Run: headless pygame with SDL's dummy video driver; simulated clock (each Clock.tick advances the game by its frame time, no real sleeping); random seed 0; keys injected as events and as key.get_pressed() state; no mouse input.
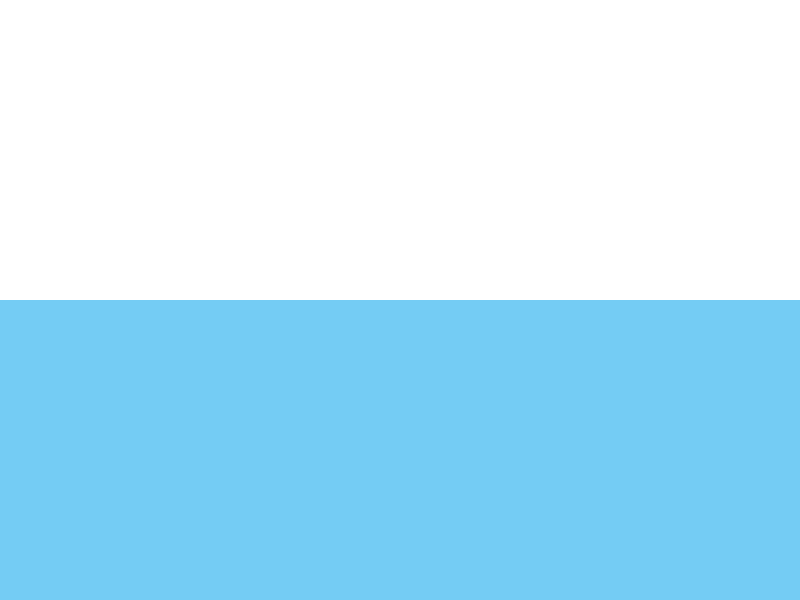
Frame 1 of 4 · flips 1–60 · no input
Frame 2 of 4 · flips 61–180 · tapped SPACE, RETURN · held RIGHT (→), D · screen unchanged from frame 1, image omitted
Frame 3 of 4 · flips 181–300 · held DOWN (↓), S · screen unchanged from frame 2, image omitted
Frame 4 of 4 · flips 301–420 · held LEFT (←), A, UP (↑), W · screen unchanged from frame 3, image omitted

The pygame program that drew these frames:

import pygame


class Grid():
    
    def __init__(self, screen, cellWidth):
        self.screen = screen
        self.width = screen.get_width()
        self.height = screen.get_height()
        self.grid = set()
        self.cellWidth = cellWidth
    
    def fillAll(self, cell):
        for i in range(0, self.width, self.cellWidth):
            for j in range(0, self.height, self.cellWidth):
                c = cell(i, j, self.cellWidth)
                self.grid.add(c)
    
    def display(self):
        for cell in self.grid:
            cell.draw(self.screen)
    
    def getCellCollision(self, x, y):
        for cell in self.grid:
            if cell.collidepoint(x, y):
                return cell
        return None

    def getCell(self, x, y):
        for cell in self.grid:
            if cell.rect.x == x and cell.rect.y == y:
                return cell
        return None

    def fillUpTo(self, y, cell):
        for i in range(0, self.width, self.cellWidth):
            for j in range(0, y, self.cellWidth):
                self.grid.remove(self.getCell(i, j))
                c = cell(i, j, self.cellWidth)
                self.grid.add(c)

class Cell():
    
    def __init__(self, x, y, width, color):
        self.rect = pygame.Rect(x, y, width, width)
        self.color = color
    
    
    def draw(self, screen):
        pygame.draw.rect(screen, self.color, self.rect)
    
    def collidepoint(self, x, y):
        return self.rect.collidepoint(x, y)

class WaterCell(Cell):
    
    def __init__(self, x, y, width):
        super().__init__(x, y, width, (116,204,244))
    
    def update(self):
        pass
    
    def __str__(self):
        return f'WaterCell({self.rect.x}, {self.rect.y}, {self.rect.width}, {self.rect.height})'

class AirCell(Cell):
        
        def __init__(self, x, y, width):
            super().__init__(x, y, width, (255,255,255))
        
        def update(self):
            pass
        
        def __str__(self):
            return f'AirCell({self.rect.x}, {self.rect.y}, {self.rect.width}, {self.rect.height})'

class GridHandler():
    
    def __init__(self):
        self.screen = pygame.display.set_mode((800, 600))
        self.CELLWIDTH = 10
        self.grid = Grid(self.screen, self.CELLWIDTH)
        
        self.grid.fillAll(WaterCell)
        self.grid.fillUpTo(300, AirCell)
        
        self.running = True

    def run(self):
        
        while self.running:
            for event in pygame.event.get():
                if event.type == pygame.QUIT:
                    self.running = False
            
            self.screen.fill((0, 0, 0))
            self.grid.display()
            pygame.display.flip()
            
            pygame.time.Clock().tick(60)
        
        pygame.quit()


if __name__ == '__main__':
    pygame.init()
    GridHandler().run()
